Photos from the image-classification dataset "banana_split" in the GitHub repository vignesh-tck/tree-species-ml. Its 2 classes are: healthy, unhealthy.

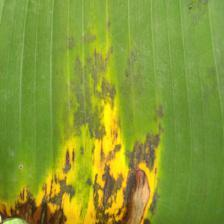
Label: unhealthy

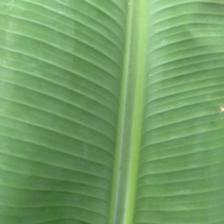
Label: healthy

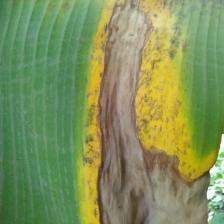
Label: unhealthy

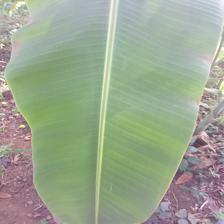
Label: healthy

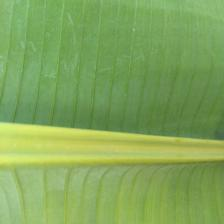
Label: healthy

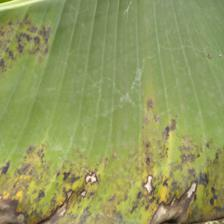
Label: unhealthy
